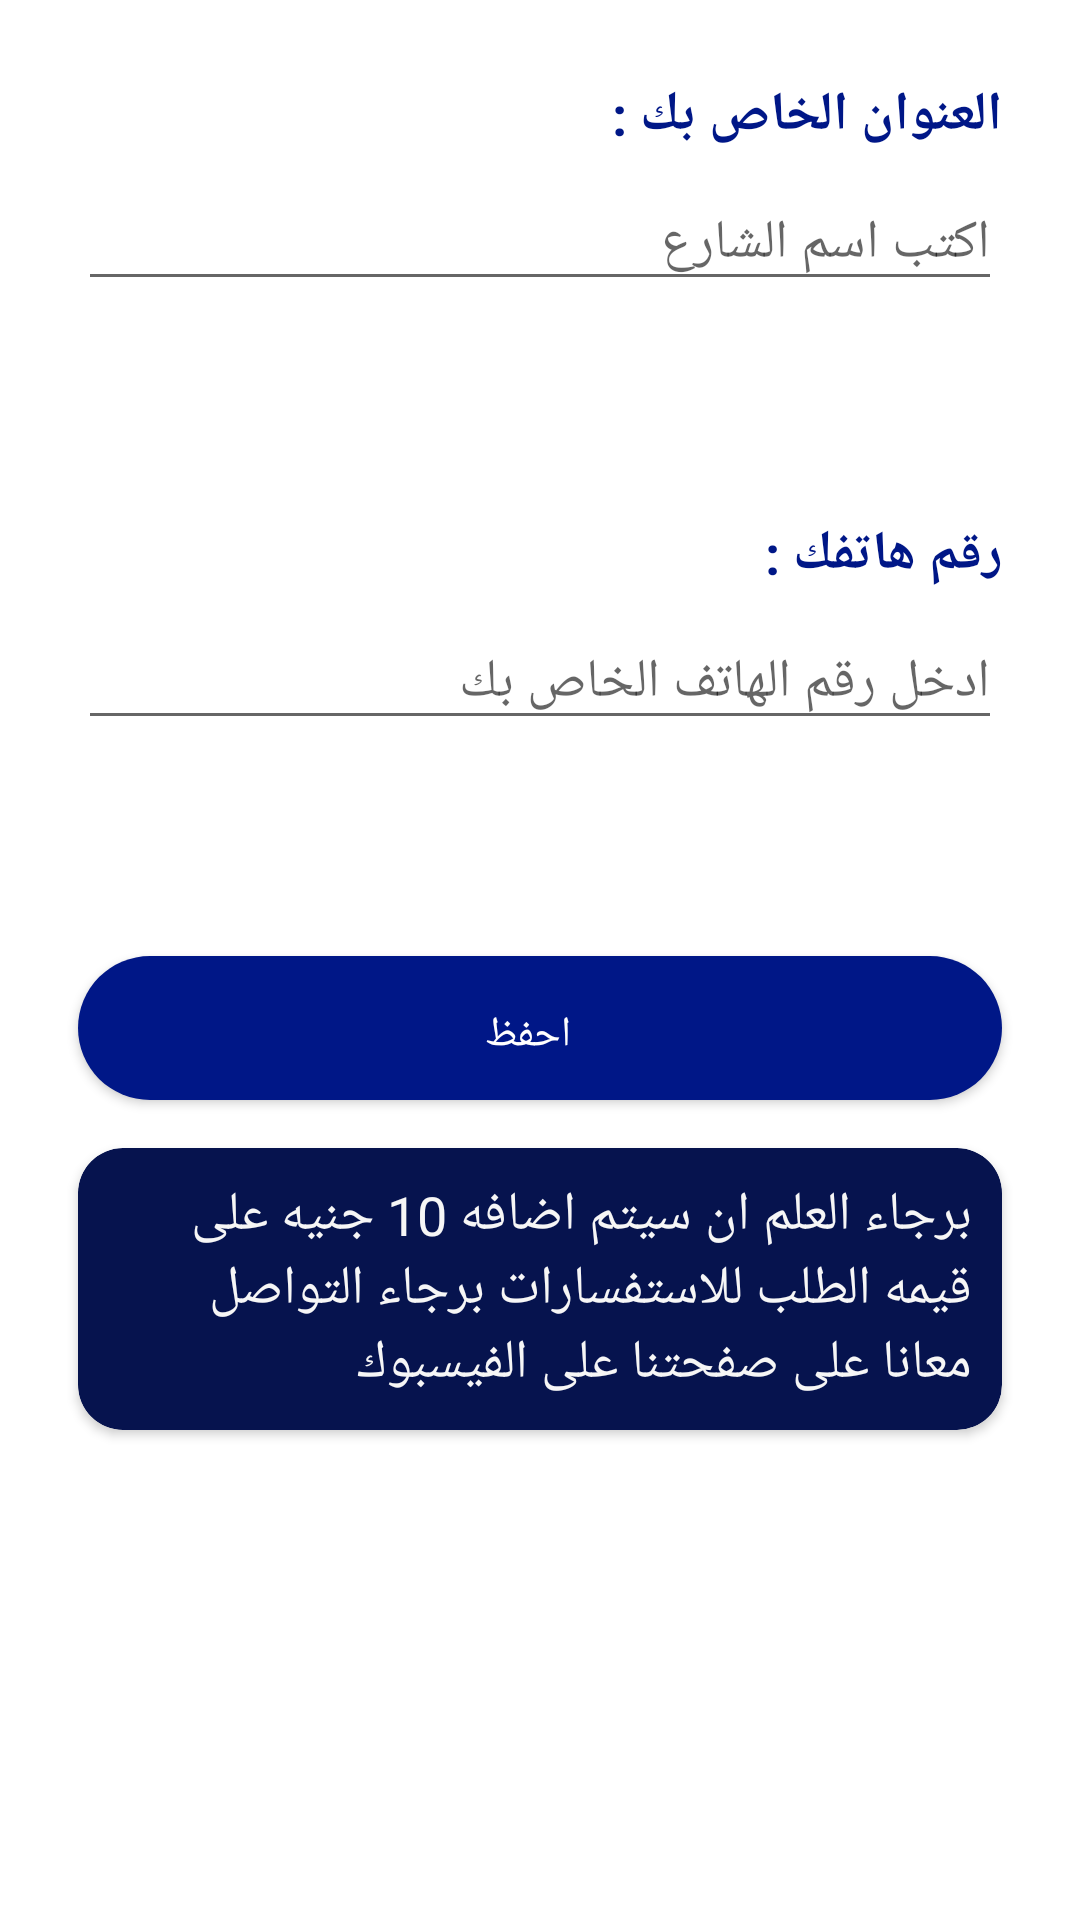

The Android layout XML behind this screen, and the referenced resources:
<!-- AndroidManifest.xml: application theme AppTheme -->
<!-- res/layout/fragment_address.xml -->
<?xml version="1.0" encoding="utf-8"?>
<FrameLayout xmlns:android="http://schemas.android.com/apk/res/android"
    xmlns:app="http://schemas.android.com/apk/res-auto"
    xmlns:tools="http://schemas.android.com/tools"
    android:layout_width="match_parent"
    android:layout_height="match_parent"
    android:background="#FFFFFF"
    android:padding="10dp"
    tools:context=".ui.fragments.user.sections.SectionFragment">

    <ScrollView
        android:layout_width="match_parent"
        android:layout_height="match_parent">

        <androidx.constraintlayout.widget.ConstraintLayout
            android:layout_width="match_parent"
            android:layout_height="match_parent">

            <TextView
                android:id="@+id/tvPriceOffer"
                style="@android:style/TextAppearance.DeviceDefault.Medium"
                android:layout_width="wrap_content"
                android:layout_height="wrap_content"
                android:layout_marginStart="16dp"
                android:layout_marginTop="16dp"
                android:layout_marginEnd="16dp"
                android:text="@string/address"
                android:textColor="@color/colorPrimary"
                android:textStyle="bold"
                app:layout_constraintEnd_toEndOf="parent"
                app:layout_constraintHorizontal_bias="1.0"
                app:layout_constraintStart_toStartOf="parent"
                app:layout_constraintTop_toTopOf="parent" />

            <EditText
                android:id="@+id/_address"
                android:layout_width="0dp"
                android:layout_height="wrap_content"
                android:layout_marginStart="16dp"
                android:layout_marginTop="8dp"
                android:layout_marginEnd="16dp"
                android:ems="10"
                android:hint="اكتب اسم الشارع"
                android:inputType="textPersonName"
                android:maxLength="30"
                app:layout_constraintEnd_toEndOf="parent"
                app:layout_constraintHorizontal_bias="0.0"
                app:layout_constraintStart_toStartOf="parent"
                app:layout_constraintTop_toBottomOf="@+id/tvPriceOffer" />

            <TextView
                android:id="@+id/textView5"
                style="@android:style/TextAppearance.DeviceDefault.Medium"
                android:layout_width="wrap_content"
                android:layout_height="wrap_content"
                android:layout_marginStart="16dp"
                android:layout_marginTop="72dp"
                android:layout_marginEnd="16dp"
                android:text="@string/phone"
                android:textColor="@color/colorPrimary"
                android:textStyle="bold"
                app:layout_constraintEnd_toEndOf="parent"
                app:layout_constraintHorizontal_bias="1.0"
                app:layout_constraintStart_toStartOf="parent"
                app:layout_constraintTop_toBottomOf="@+id/_address" />

            <EditText
                android:id="@+id/_phone"
                android:layout_width="0dp"
                android:layout_height="wrap_content"
                android:layout_marginStart="16dp"
                android:layout_marginTop="8dp"
                android:layout_marginEnd="16dp"
                android:ems="10"
                android:hint="ادخل رقم الهاتف الخاص بك"
                android:inputType="textPersonName"
                app:layout_constraintEnd_toEndOf="parent"
                app:layout_constraintHorizontal_bias="0.0"
                app:layout_constraintStart_toStartOf="parent"
                app:layout_constraintTop_toBottomOf="@+id/textView5" />

            <Button
                android:id="@+id/_save"
                style="@android:style/TextAppearance.DeviceDefault.Small"
                android:layout_width="0dp"
                android:layout_height="wrap_content"
                android:layout_marginStart="16dp"
                android:layout_marginTop="72dp"
                android:layout_marginEnd="16dp"
                android:layout_marginBottom="16dp"
                android:background="@drawable/bt_background"
                android:text="احفظ"
                android:textColor="#FFFFFF"
                app:layout_constraintBottom_toBottomOf="parent"
                app:layout_constraintEnd_toEndOf="parent"
                app:layout_constraintHorizontal_bias="0.0"
                app:layout_constraintStart_toStartOf="parent"
                app:layout_constraintTop_toBottomOf="@+id/_phone"
                app:layout_constraintVertical_bias="0.0" />

            <androidx.cardview.widget.CardView
                android:layout_width="0dp"
                android:layout_height="wrap_content"
                android:layout_marginStart="16dp"
                android:layout_marginTop="16dp"
                android:layout_marginEnd="16dp"
                android:layout_marginBottom="16dp"
                android:elevation="10dp"
                app:cardBackgroundColor="@color/colorPrimaryDark"
                app:cardCornerRadius="15dp"
                app:layout_constraintBottom_toBottomOf="parent"
                app:layout_constraintEnd_toEndOf="parent"
                app:layout_constraintStart_toStartOf="parent"
                app:layout_constraintTop_toBottomOf="@+id/_save">

                <TextView
                    android:id="@+id/textView6"
                    android:layout_width="wrap_content"
                    android:layout_height="wrap_content"
                    android:layout_gravity="center"
                    android:padding="10dp"
                    style="@android:style/TextAppearance.DeviceDefault.Medium"
                    android:text="@string/addressHint"
                    android:textColor="#F6F6F6" />
            </androidx.cardview.widget.CardView>
        </androidx.constraintlayout.widget.ConstraintLayout>

    </ScrollView>

</FrameLayout>
<!-- resources referenced by this layout -->
<resources>
  <color name="colorPrimary">#001787</color>
  <color name="colorPrimaryDark">#06134E</color>
  <!-- drawable bt_background (drawable) -->
  <?xml version="1.0" encoding="utf-8"?>
  <shape xmlns:android="http://schemas.android.com/apk/res/android"
      android:shape="rectangle">
  
      <solid
          android:color="@color/colorPrimary">
  
      </solid>
      <corners
          android:radius="100dp" />
  
      <padding
          android:bottom="5pt"
          android:left="6pt"
          android:right="10pt"
          android:top="7pt">
      </padding>
  
  
  </shape>
  <string name="address">العنوان الخاص بك :</string>
  <string name="addressHint">برجاء العلم ان سيتم اضافه 10 جنيه على قيمه الطلب للاستفسارات برجاء التواصل معانا على صفحتنا على الفيسبوك</string>
  <string name="phone">رقم هاتفك : </string>
  <style name="AppTheme" parent="Theme.AppCompat.Light.DarkActionBar">
          
          <item name="colorPrimary">@color/colorPrimary</item>
          <item name="colorPrimaryDark">@color/colorPrimaryDark</item>
          <item name="colorAccent">@color/colorAccent</item>
          <item name="fontFamily">@font/cairo</item>
      </style>
  <color name="colorAccent">#f3f3f3</color>
</resources>
